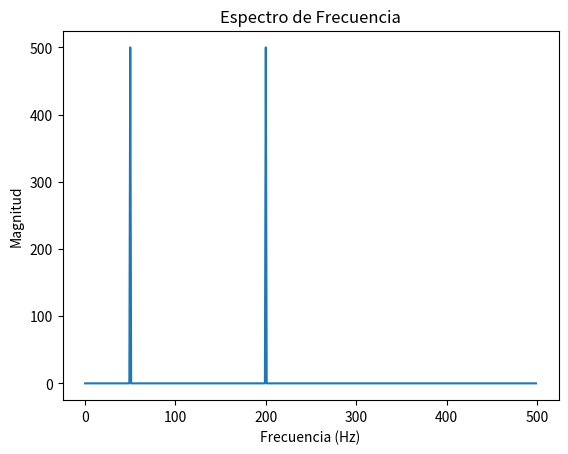

Write the Python code that produced this figure.
import numpy as np
import matplotlib.pyplot as plt

Fs = 1000
t = np.arange(0, 1, 1/Fs)

# Señal
x = np.sin(2*np.pi*50*t) + np.sin(2*np.pi*200*t)

# FFT
X = np.fft.fft(x)
frecuencias = np.fft.fftfreq(len(x), 1/Fs)

# Graficar espectro (solo positivo)
plt.plot(frecuencias[:len(frecuencias)//2], np.abs(X)[:len(X)//2])
plt.title("Espectro de Frecuencia")
plt.xlabel("Frecuencia (Hz)")
plt.ylabel("Magnitud")
plt.show()
